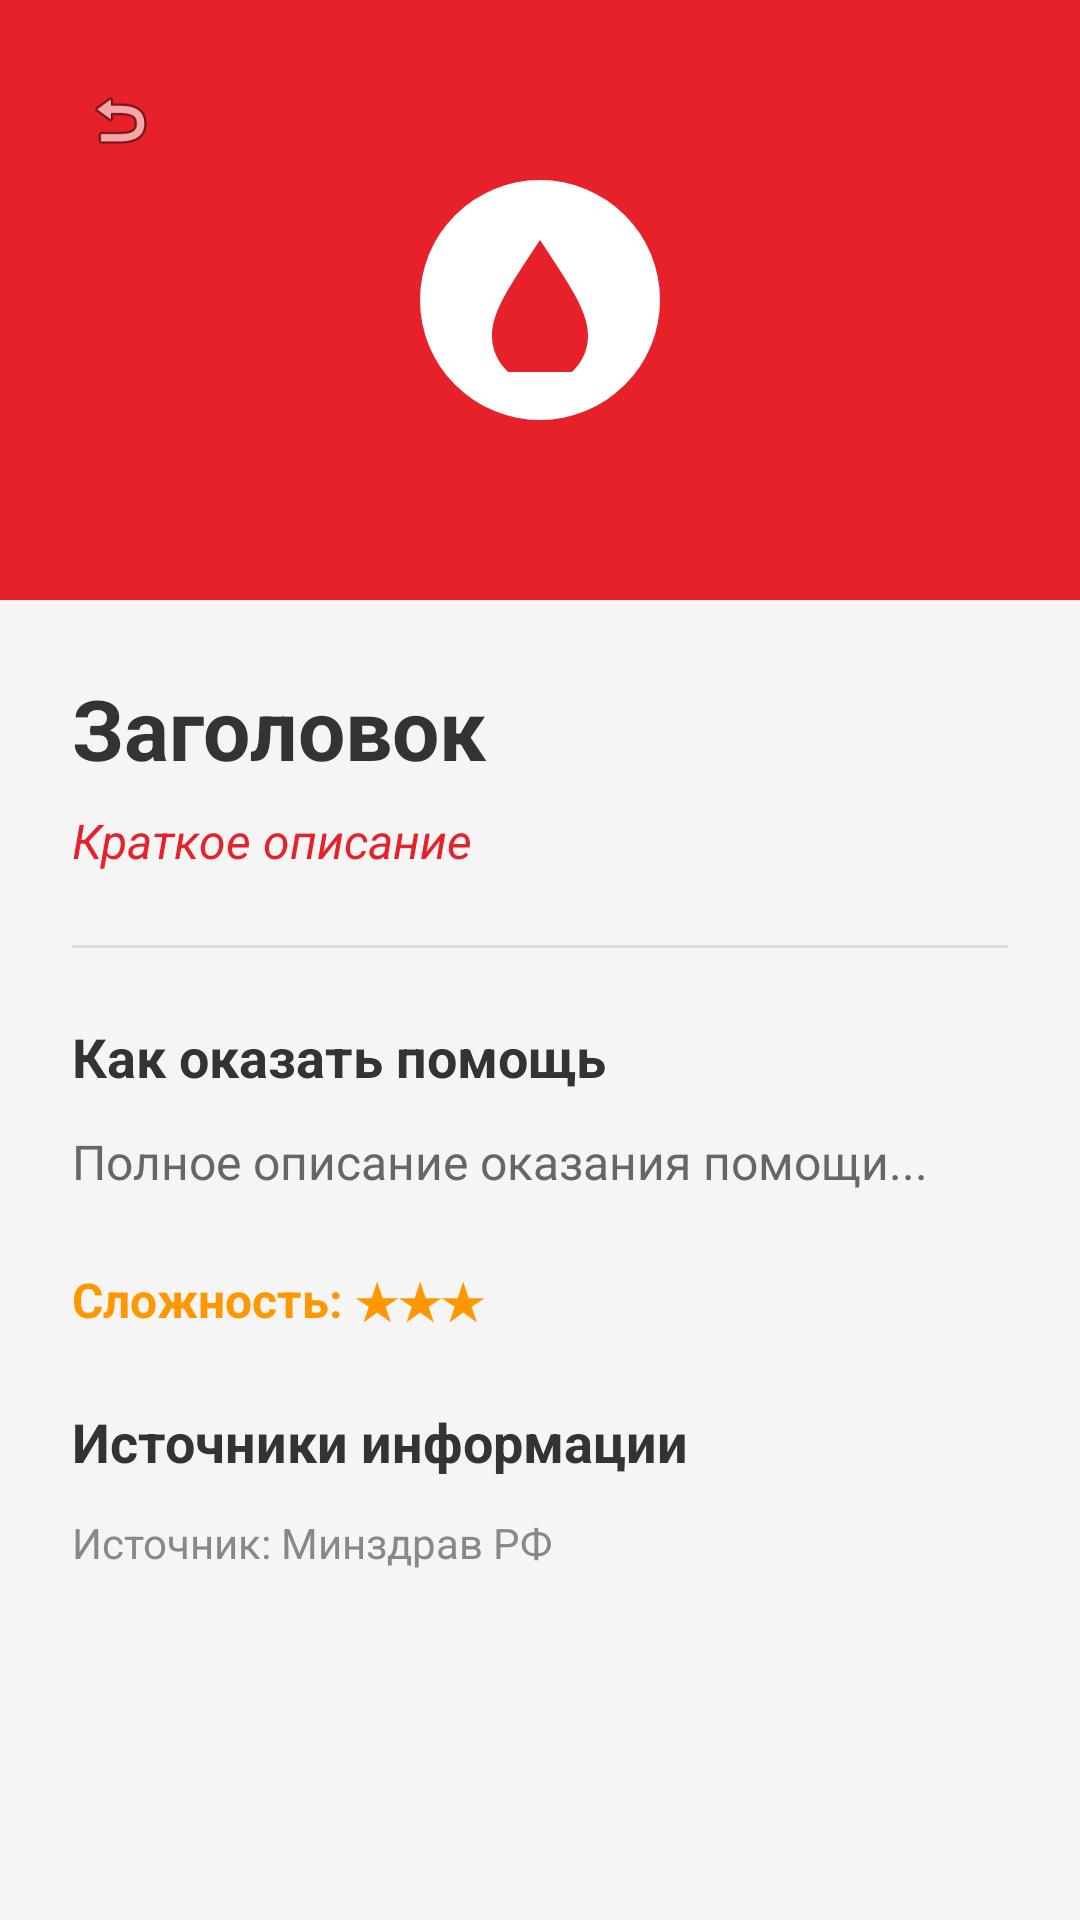

This screen was rendered from an Android layout file. Write that file and the resources it references.
<!-- AndroidManifest.xml: application theme Theme.FMH -->
<!-- res/layout/fragment_detail.xml -->
<?xml version="1.0" encoding="utf-8"?>
<ScrollView
    xmlns:android="http://schemas.android.com/apk/res/android"
    xmlns:app="http://schemas.android.com/apk/res-auto"
    android:layout_width="match_parent"
    android:layout_height="match_parent"
    android:background="#F5F5F5"
    android:fillViewport="true">

    <LinearLayout
        android:layout_width="match_parent"
        android:layout_height="wrap_content"
        android:orientation="vertical">

        
        <FrameLayout
            android:layout_width="match_parent"
            android:layout_height="200dp"
            android:background="@color/red_cross">

            <ImageView
                android:id="@+id/btnBack"
                android:layout_width="48dp"
                android:layout_height="48dp"
                android:src="@android:drawable/ic_menu_revert"
                android:contentDescription="Назад"
                android:padding="12dp"
                android:layout_margin="16dp"
                android:background="?attr/selectableItemBackgroundBorderless"/>

            <ImageView
                android:id="@+id/ivDetailIcon"
                android:layout_width="80dp"
                android:layout_height="80dp"
                android:layout_gravity="center"
                android:background="@drawable/circle_bg_white"
                android:padding="16dp"
                android:src="@drawable/ic_blood"/>
        </FrameLayout>

        
        <LinearLayout
            android:layout_width="match_parent"
            android:layout_height="wrap_content"
            android:orientation="vertical"
            android:padding="24dp">

            
            <TextView
                android:id="@+id/tvDetailTitle"
                android:layout_width="match_parent"
                android:layout_height="wrap_content"
                android:text="Заголовок"
                android:textSize="28sp"
                android:textStyle="bold"
                android:textColor="#333333"/>

            
            <TextView
                android:id="@+id/tvDetailShortDesc"
                android:layout_width="match_parent"
                android:layout_height="wrap_content"
                android:layout_marginTop="8dp"
                android:text="Краткое описание"
                android:textSize="16sp"
                android:textColor="#E62129"
                android:textStyle="italic"/>

            
            <View
                android:layout_width="match_parent"
                android:layout_height="1dp"
                android:layout_marginVertical="24dp"
                android:background="#DDDDDD"/>

            
            <TextView
                android:layout_width="match_parent"
                android:layout_height="wrap_content"
                android:text="Как оказать помощь"
                android:textSize="18sp"
                android:textStyle="bold"
                android:textColor="#333333"/>

            <TextView
                android:id="@+id/tvDetailFullDesc"
                android:layout_width="match_parent"
                android:layout_height="wrap_content"
                android:layout_marginTop="12dp"
                android:text="Полное описание оказания помощи..."
                android:textSize="16sp"
                android:textColor="#666666"
                android:lineSpacingExtra="4dp"/>

            
            <TextView
                android:id="@+id/tvDetailDifficulty"
                android:layout_width="match_parent"
                android:layout_height="wrap_content"
                android:layout_marginTop="24dp"
                android:text="Сложность: ★★★"
                android:textSize="16sp"
                android:textColor="#FF9800"
                android:textStyle="bold"/>

            
            <TextView
                android:layout_width="match_parent"
                android:layout_height="wrap_content"
                android:layout_marginTop="24dp"
                android:text="Источники информации"
                android:textSize="18sp"
                android:textStyle="bold"
                android:textColor="#333333"/>

            <TextView
                android:id="@+id/tvDetailSource"
                android:layout_width="match_parent"
                android:layout_height="wrap_content"
                android:layout_marginTop="12dp"
                android:text="Источник: Минздрав РФ"
                android:textSize="14sp"
                android:textColor="#888888"/>

            
            <View
                android:layout_width="match_parent"
                android:layout_height="48dp"/>
        </LinearLayout>
    </LinearLayout>
</ScrollView>
<!-- resources referenced by this layout -->
<resources>
  <color name="red_cross">#E62129</color>
  <!-- drawable circle_bg_white (drawable) -->
  <shape xmlns:android="http://schemas.android.com/apk/res/android" android:shape="oval">
      <solid android:color="@color/white"/>
      <size android:width="80dp" android:height="80dp"/>
  </shape>
  <!-- drawable ic_blood (drawable) -->
  <vector xmlns:android="http://schemas.android.com/apk/res/android"
      android:width="24dp" android:height="24dp" android:viewportWidth="24" android:viewportHeight="24">
      <path android:fillColor="#E62129"
          android:pathData="M12,2c-5.33,8 -8,12 -8,16a8,8 0 1,0 16,0c0,-4 -2.67,-8 -8,-16z"/>
  </vector>
  <style name="Theme.FMH" parent="android:Theme.Material.Light.NoActionBar" />
  <color name="white">#FFFFFFFF</color>
</resources>
